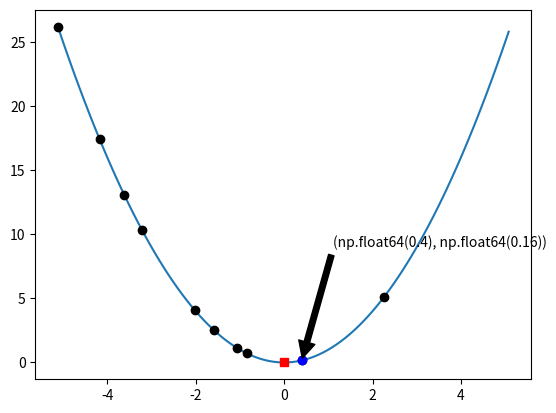

Write the Python code that produced this figure.
# sample 1d objective function
from numpy import arange
from numpy.random import seed
from numpy.random import rand
from matplotlib import pyplot
import matplotlib.pyplot as plt

# objective function
def objective(x):
	return x**2.0

# define range for input
r_min, r_max = -5.12, 5.12
# sample input range uniformly at 0.1 increments
inputs = arange(r_min, r_max, 0.1)
# summarize some of the input domain
#print(inputs[:100])
# compute targets
results = objective(inputs)
# summarize some of the results
#print(results[:100])
# simulate a sample made by an optimization algorithm
seed(1)
sample = r_min + rand(10) * (r_max - r_min)
# evaluate the sample
sample_eval = objective(sample)
# create a line plot of input vs result
pyplot.plot(inputs, results)
# define the known function optima
optima_x = 0.0
# evaluate the sample
sample_eval = objective(sample)
# plot the sample as black circles
pyplot.plot(sample, sample_eval, 'o', color='black')
print(sample)
print(sample_eval)
minSampleEval = min(sample_eval)
optima_y = objective(optima_x)
# draw the function optima as a red square
pyplot.plot([optima_x], [optima_y], 's', color='r')
# draw green dot for best solution
plt.annotate((round(sample[9],2), round(minSampleEval,2)), xy=(sample[9], minSampleEval), xytext=(1.1, 9), arrowprops=dict(facecolor='black', shrink=0.02),)
pyplot.plot(sample[9], minSampleEval, 'o', color='blue')
# show the plot
pyplot.show()

# create a mapping of some inputs to some results
# for i in range(5):
# 	print('f(%.3f) = %.3f' % (inputs[i], results[i]))